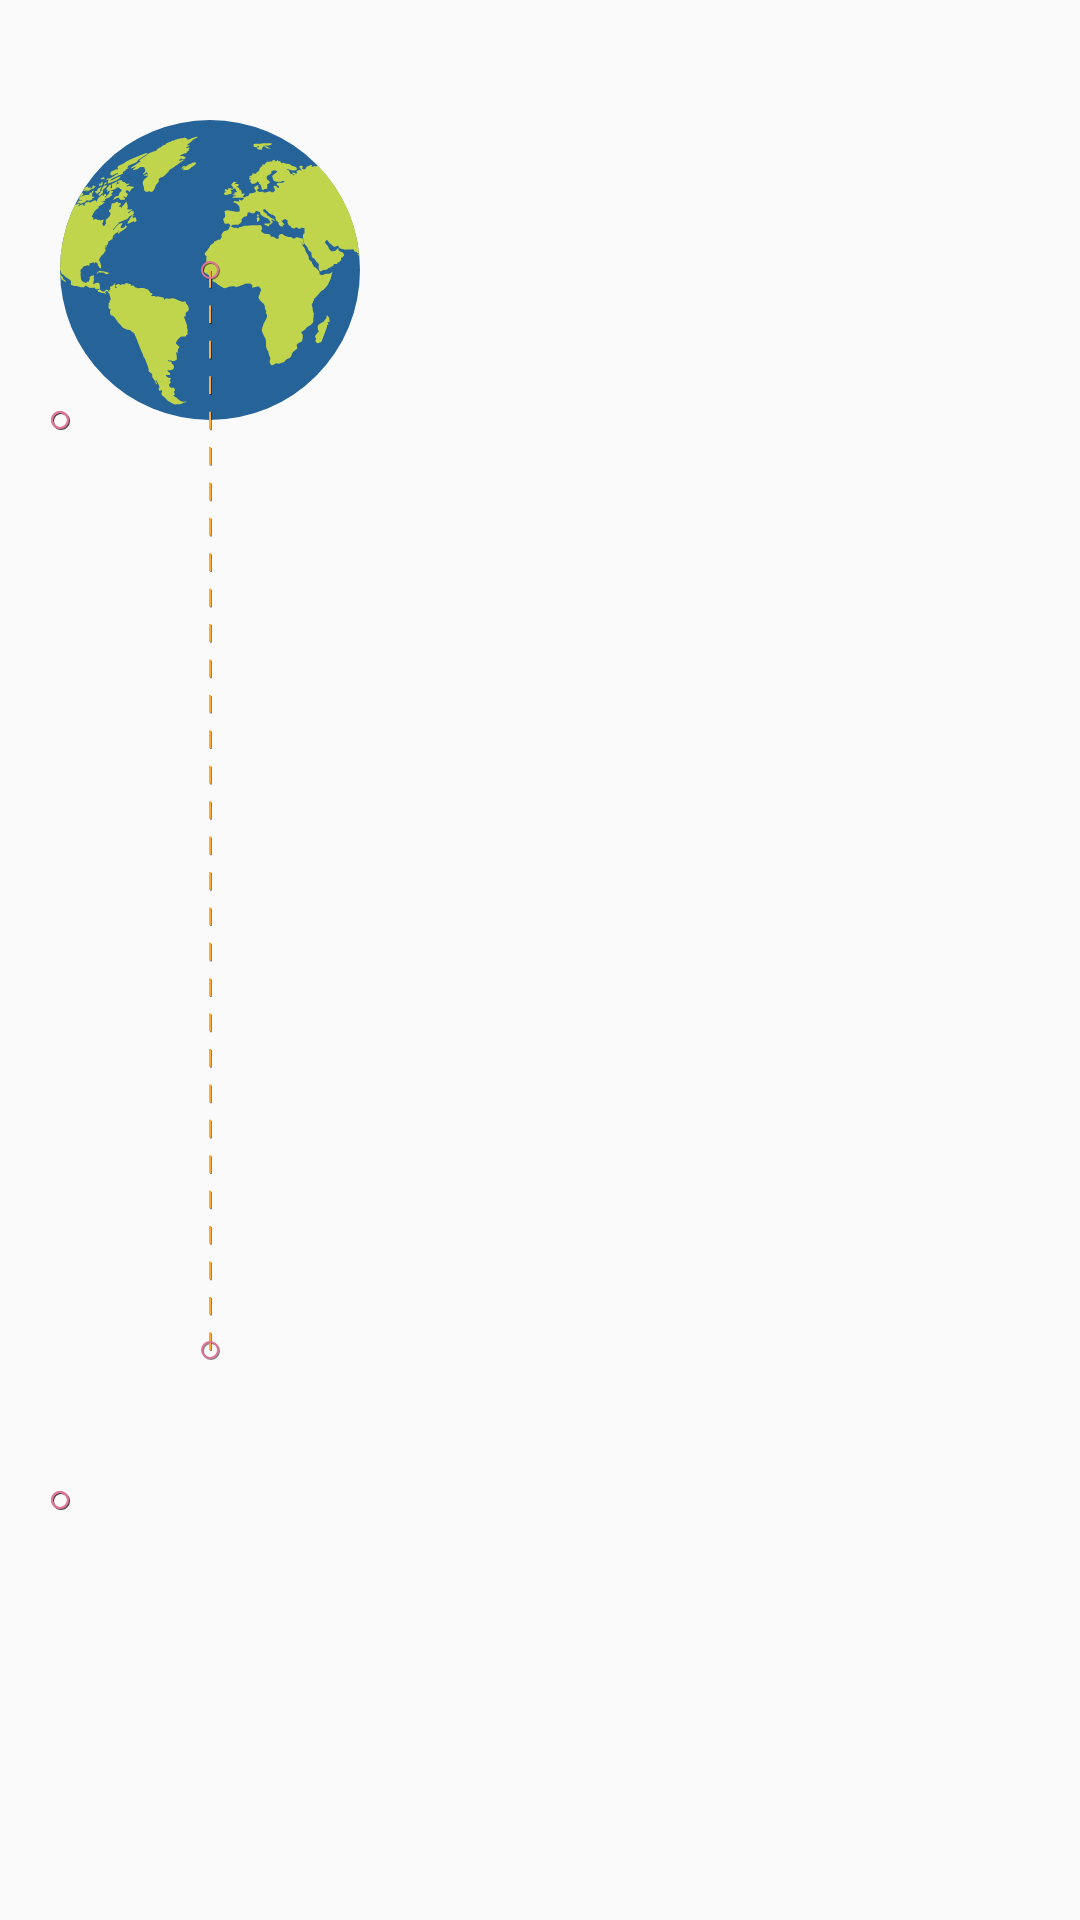

This screen was rendered from an Android layout file. Write that file and the resources it references.
<!-- AndroidManifest.xml: application theme AppTheme -->
<!-- res/layout/activity_simple_1.xml -->
<?xml version="1.0" encoding="utf-8"?>
<androidx.constraintlayout.motion.widget.MotionLayout xmlns:android="http://schemas.android.com/apk/res/android"
    xmlns:app="http://schemas.android.com/apk/res-auto"
    android:id="@+id/motionLayout"
    android:layout_width="match_parent"
    android:layout_height="match_parent"
    android:padding="20dp"
    app:layoutDescription="@xml/scene_basic"
    app:motionDebug="SHOW_PATH">

    <androidx.constraintlayout.widget.Guideline
        android:id="@+id/earthPositionTop"
        android:layout_width="wrap_content"
        android:layout_height="wrap_content"
        android:orientation="horizontal"
        app:layout_constraintGuide_percent="0.20" />

    <androidx.constraintlayout.widget.Guideline
        android:id="@+id/earthPositionBottom"
        android:layout_width="wrap_content"
        android:layout_height="wrap_content"
        android:orientation="horizontal"
        app:layout_constraintGuide_percent="0.8" />


    <androidx.constraintlayout.utils.widget.ImageFilterView
        android:id="@+id/earth"
        android:layout_width="100dp"
        android:layout_height="100dp"
        app:layout_constraintBottom_toBottomOf="@+id/earthPositionTop"
        app:layout_constraintStart_toStartOf="parent"
        app:srcCompat="@drawable/ic_earth" />


</androidx.constraintlayout.motion.widget.MotionLayout>
<!-- resources referenced by this layout -->
<resources>
  <!-- drawable ic_earth: vector/xml drawable (drawable, 47759 chars, omitted) -->
  <style name="AppTheme" parent="Theme.AppCompat.Light.NoActionBar">
          
          <item name="colorPrimary">@color/colorPrimary</item>
          <item name="colorPrimaryDark">@color/colorPrimaryDark</item>
          <item name="colorAccent">@color/colorAccent</item>
      </style>
  <color name="colorPrimary">#164066</color>
  <color name="colorPrimaryDark">#164066</color>
  <color name="colorAccent">#164066</color>
</resources>
